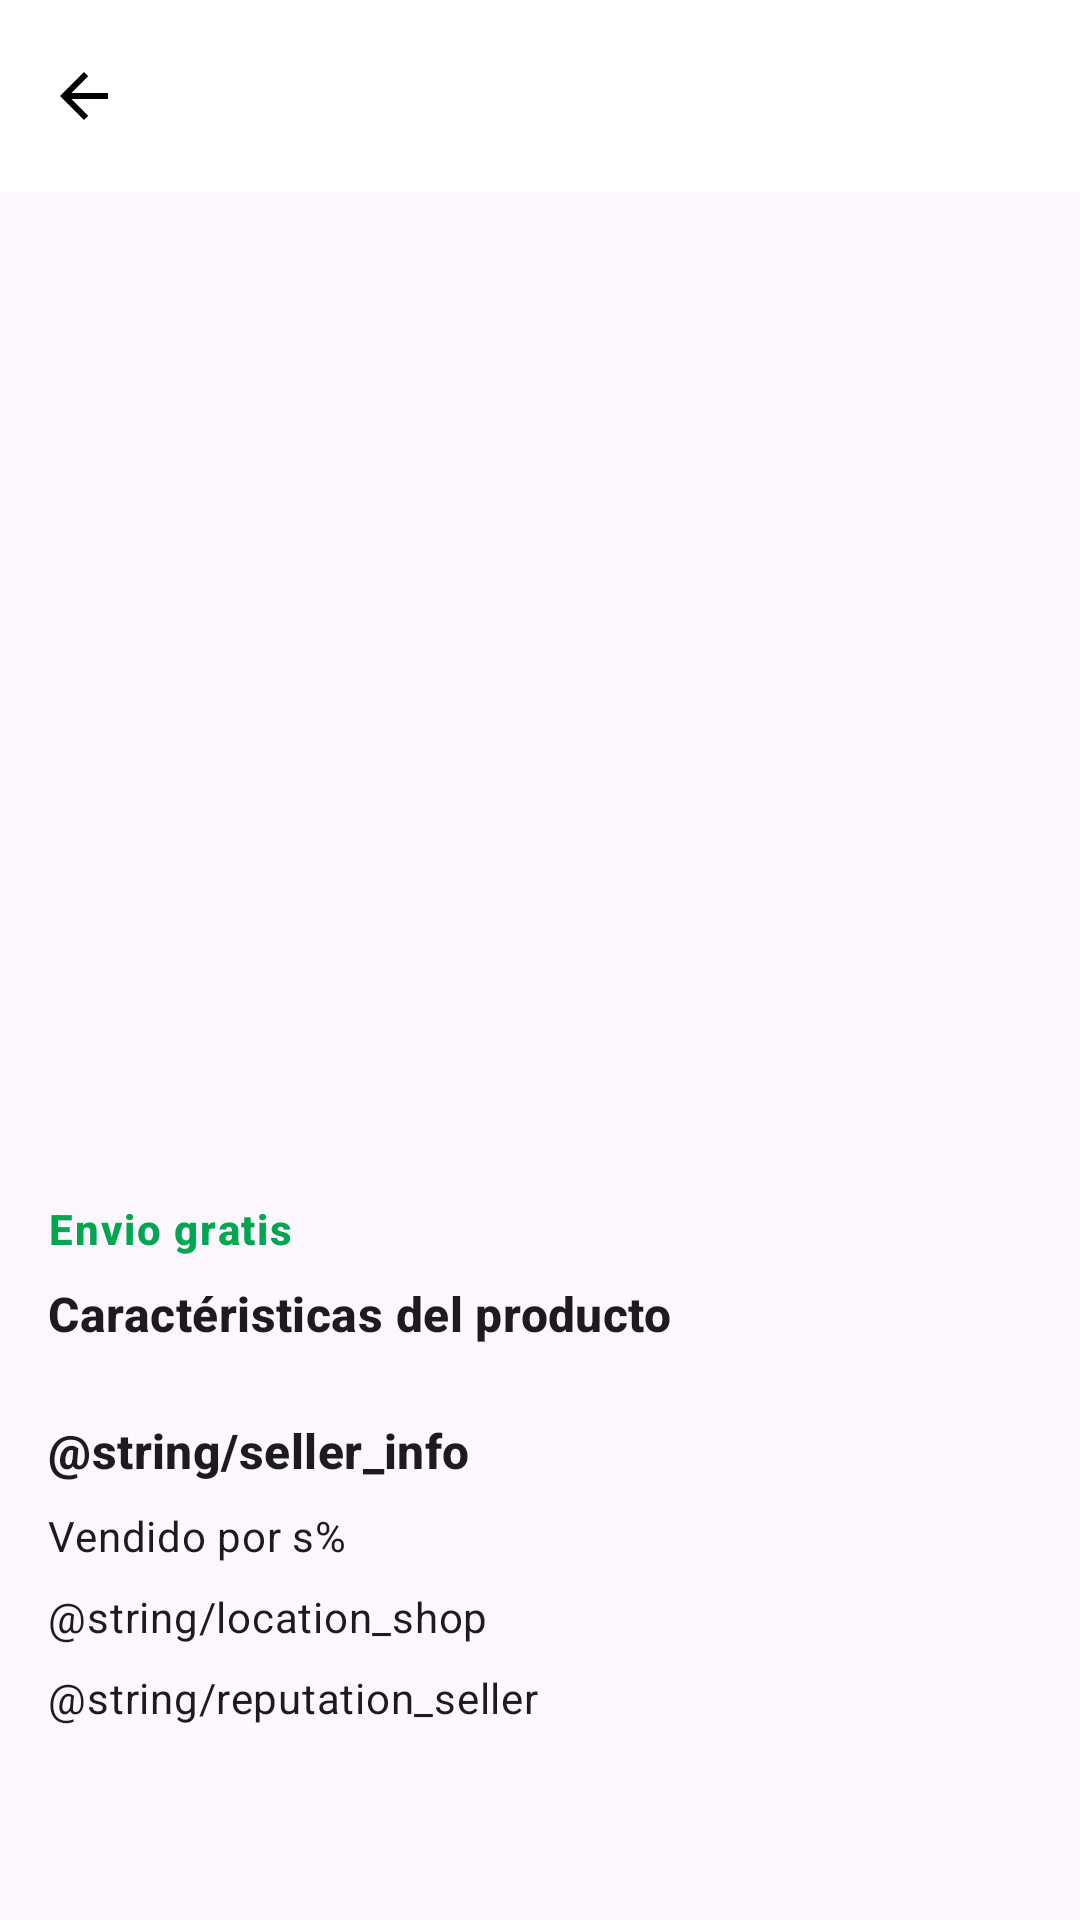

Android layout source for this screen:
<!-- AndroidManifest.xml: application theme Theme.Meli -->
<!-- res/layout/fragment_details.xml -->
<?xml version="1.0" encoding="utf-8"?>
<androidx.constraintlayout.widget.ConstraintLayout xmlns:android="http://schemas.android.com/apk/res/android"
    xmlns:app="http://schemas.android.com/apk/res-auto"
    xmlns:tools="http://schemas.android.com/tools"
    android:layout_width="match_parent"
    android:layout_height="match_parent"
    tools:context=".ui.search.fragment.DetailsFragment">

    <com.google.android.material.appbar.MaterialToolbar
        android:id="@+id/tb_detail_product"
        android:layout_width="match_parent"
        android:layout_height="?actionBarSize"
        android:background="@color/white"
        android:minHeight="?attr/actionBarSize"
        app:layout_constraintEnd_toEndOf="parent"
        app:layout_constraintStart_toStartOf="parent"
        app:layout_constraintTop_toTopOf="parent"
        app:navigationIcon="?attr/homeAsUpIndicator"
        app:navigationIconTint="@color/black" />

    <androidx.core.widget.NestedScrollView
        android:layout_width="match_parent"
        android:layout_height="@dimen/size_0dp"
        android:padding="@dimen/margin_medium"
        app:layout_constraintBottom_toBottomOf="parent"
        app:layout_constraintEnd_toEndOf="parent"
        app:layout_constraintStart_toStartOf="parent"
        app:layout_constraintTop_toBottomOf="@+id/tb_detail_product">

        <androidx.constraintlayout.widget.ConstraintLayout
            android:layout_width="match_parent"
            android:layout_height="wrap_content">

            <com.google.android.material.textview.MaterialTextView
                android:id="@+id/txv_product_title"
                style="@style/TextViewH2"
                android:layout_width="@dimen/size_0dp"
                android:layout_height="wrap_content"
                app:layout_constraintEnd_toEndOf="parent"
                app:layout_constraintStart_toStartOf="parent"
                app:layout_constraintTop_toTopOf="parent"
                tools:text="Lorem ipsum dolor sit amet, consectetur." />

            <androidx.appcompat.widget.AppCompatImageView
                android:id="@+id/imv_detail_product"
                android:layout_width="match_parent"
                android:layout_height="250dp"
                app:layout_constraintEnd_toEndOf="parent"
                app:layout_constraintStart_toStartOf="parent"
                app:layout_constraintTop_toBottomOf="@+id/txv_product_title"
                tools:src="@tools:sample/backgrounds/scenic" />

            <com.google.android.material.textview.MaterialTextView
                android:id="@+id/txv_detail_product_price"
                style="@style/TextViewH1"
                android:layout_width="@dimen/size_0dp"
                android:layout_height="wrap_content"
                android:textStyle="bold"
                app:layout_constraintEnd_toEndOf="parent"
                app:layout_constraintStart_toStartOf="parent"
                app:layout_constraintTop_toBottomOf="@id/imv_detail_product"
                tools:text="$500.000" />

            <com.google.android.material.textview.MaterialTextView
                android:id="@+id/txv_detail_condition"
                style="@style/TextViewLabelGreen"
                android:layout_width="@dimen/size_0dp"
                android:layout_height="wrap_content"
                android:textSize="14sp"
                app:layout_constraintEnd_toEndOf="parent"
                app:layout_constraintStart_toStartOf="parent"
                app:layout_constraintTop_toBottomOf="@id/txv_detail_product_price"
                tools:text="@string/condition_new" />

            <com.google.android.material.textview.MaterialTextView
                android:id="@+id/txv_detail_free_shipping"
                style="@style/TextViewLabelGreen"
                android:layout_width="@dimen/size_0dp"
                android:layout_height="wrap_content"
                android:text="@string/product_free_shipping"
                android:textSize="14sp"
                app:layout_constraintEnd_toEndOf="parent"
                app:layout_constraintStart_toStartOf="parent"
                app:layout_constraintTop_toBottomOf="@id/txv_detail_condition" />

            <com.google.android.material.textview.MaterialTextView
                android:id="@+id/txv_attributes"
                style="@style/TextViewH2"
                android:layout_width="@dimen/size_0dp"
                android:layout_height="wrap_content"
                android:layout_marginTop="@dimen/margin_small"
                android:text="@string/product_attributes"
                android:textStyle="bold"
                app:layout_constraintEnd_toEndOf="parent"
                app:layout_constraintStart_toStartOf="parent"
                app:layout_constraintTop_toBottomOf="@id/txv_detail_free_shipping" />

            <androidx.appcompat.widget.LinearLayoutCompat
                android:id="@+id/lnl_attributes"
                android:layout_width="@dimen/size_0dp"
                android:layout_height="wrap_content"
                android:layout_marginTop="@dimen/margin_medium"
                android:orientation="vertical"
                app:layout_constraintEnd_toEndOf="parent"
                app:layout_constraintStart_toStartOf="parent"
                app:layout_constraintTop_toBottomOf="@id/txv_attributes" />

            <com.google.android.material.textview.MaterialTextView
                android:id="@+id/txv_seller_info"
                style="@style/TextViewH2"
                android:layout_width="@dimen/size_0dp"
                android:layout_height="wrap_content"
                android:layout_marginTop="@dimen/margin_small"
                android:text="@string/seller_info"
                android:textStyle="bold"
                app:layout_constraintEnd_toEndOf="parent"
                app:layout_constraintStart_toStartOf="parent"
                app:layout_constraintTop_toBottomOf="@id/lnl_attributes" />

            <com.google.android.material.textview.MaterialTextView
                android:id="@+id/txv_name_shop"
                style="@style/TextViewBody"
                android:layout_width="@dimen/size_0dp"
                android:layout_height="wrap_content"
                android:layout_marginTop="@dimen/margin_small"
                android:text="@string/sold_by"
                app:layout_constraintEnd_toEndOf="parent"
                app:layout_constraintStart_toStartOf="parent"
                app:layout_constraintTop_toBottomOf="@id/txv_seller_info" />

            <com.google.android.material.textview.MaterialTextView
                android:id="@+id/txv_location_seller"
                style="@style/TextViewBody"
                android:layout_width="@dimen/size_0dp"
                android:layout_height="wrap_content"
                android:layout_marginTop="@dimen/margin_small"
                android:text="@string/location_shop"
                app:layout_constraintEnd_toEndOf="parent"
                app:layout_constraintStart_toStartOf="parent"
                app:layout_constraintTop_toBottomOf="@id/txv_name_shop" />

            <com.google.android.material.textview.MaterialTextView
                android:id="@+id/txv_reputation_seller"
                style="@style/TextViewBody"
                android:layout_width="@dimen/size_0dp"
                android:layout_height="wrap_content"
                android:layout_marginTop="@dimen/margin_small"
                android:text="@string/reputation_seller"
                app:layout_constraintEnd_toEndOf="parent"
                app:layout_constraintStart_toStartOf="parent"
                app:layout_constraintTop_toBottomOf="@id/txv_location_seller" />

        </androidx.constraintlayout.widget.ConstraintLayout>
    </androidx.core.widget.NestedScrollView>

</androidx.constraintlayout.widget.ConstraintLayout>
<!-- resources referenced by this layout -->
<resources>
  <color name="black">#FF000000</color>
  <color name="white">#FFFFFFFF</color>
  <dimen name="margin_medium">16dp</dimen>
  <dimen name="margin_small">8dp</dimen>
  <dimen name="size_0dp">0dp</dimen>
  <string name="condition_new">Nuevo</string>
  <string name="product_attributes">Caractéristicas del producto</string>
  <string name="product_free_shipping">Envio gratis</string>
  <string name="sold_by">Vendido por s%</string>
  <style name="TextViewBody" parent="TextAppearance.Material3.BodyMedium">
          <item name="textOutlineColor">@color/black</item>
          <item name="android:layout_weight">1</item>
      </style>
  <style name="TextViewH1" parent="TextAppearance.Material3.TitleLarge">
          <item name="textOutlineColor">@color/black</item>
  
      </style>
  <style name="TextViewH2" parent="TextAppearance.Material3.TitleMedium">
          <item name="textOutlineColor">@color/black</item>
  
      </style>
  <style name="TextViewLabelGreen" parent="TextAppearance.Material3.LabelSmall">
          <item name="textOutlineColor">@color/black</item>
          <item name="android:textColor">@color/green</item>
          <item name="android:textStyle">bold</item>
      </style>
  <style name="Theme.Meli" parent="Theme.Material3.DayNight">
          
          <item name="colorPrimary">@color/yellow_primary</item>
          <item name="colorPrimaryVariant">@color/yellow_variant</item>
          <item name="colorOnPrimary">@color/white</item>
          
          <item name="colorSecondary">@color/teal_200</item>
          <item name="colorSecondaryVariant">@color/teal_700</item>
          <item name="colorOnSecondary">@color/black</item>
          
          <item name="android:statusBarColor">?attr/colorPrimaryVariant</item>
          
      </style>
  <color name="green">#00A650</color>
  <color name="yellow_primary">#ffe600</color>
  <color name="yellow_variant">#ffe600</color>
  <color name="teal_200">#FF03DAC5</color>
  <color name="teal_700">#FF018786</color>
</resources>
